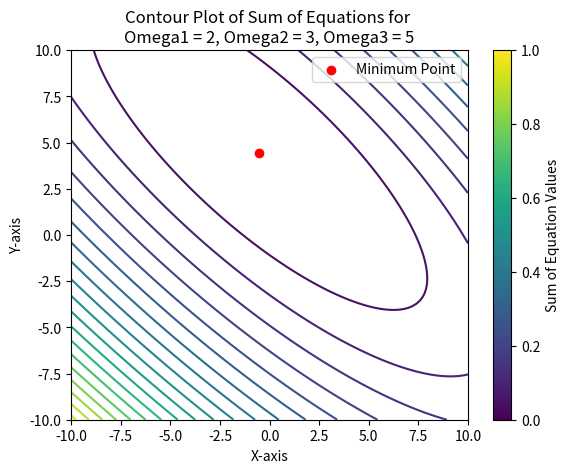

Here is the Python script that generated this plot:
import numpy as np
import matplotlib.pyplot as plt
from scipy.optimize import minimize


# Define the equation to be minimized
def equation(vars, omega):
    x, y = vars
    return (x + 2 * y - omega - 5) ** 2 + (2 * x + y - omega) ** 2


# Define the sum of two instances of the equation with different omega values
def sum_of_equations(vars, omega1, omega2, omega3):
    return equation(vars, omega1) + equation(vars, omega2) + equation(vars, omega3)


# Set the values of omega for the two instances
omega1_value = 2
omega2_value = 3
omega3_value = 5

# Generate x and y values
x_vals = np.linspace(-10, 10, 100)
y_vals = np.linspace(-10, 10, 100)

# Create a grid of x, y values
x_grid, y_grid = np.meshgrid(x_vals, y_vals)

# Initial guess for the minimization algorithm
initial_guess = [0, 4]
# Print the results at initial_guess

print(f"IC x: {initial_guess[0]}")
print(f"IC y: {initial_guess[1]} ")
print(
    f"IC value of equation for Omega1 = {omega1_value}: {equation(initial_guess, omega1_value)}"
)
print(
    f"IC value of equation for Omega2 = {omega2_value}: {equation(initial_guess, omega2_value)}"
)
print(
    f"IC value of equation for Omega3 = {omega3_value}: {equation(initial_guess, omega3_value)}"
)


# Minimize the sum of two instances of the equation
result = minimize(
    sum_of_equations, initial_guess, args=(omega1_value, omega2_value, omega3_value)
)

# Extract the optimized values
x_optimized, y_optimized = result.x

# Print the results
print(f"Optimized x: {x_optimized}")
print(f"Optimized y: {y_optimized}")
print(f"Minimum value of the sum of equations: {result.fun}")

# Plot the contours with the minimum point
plt.contour(
    x_grid,
    y_grid,
    sum_of_equations([x_grid, y_grid], omega1_value, omega2_value, omega3_value),
    levels=20,
    cmap="viridis",
)
plt.scatter(x_optimized, y_optimized, color="red", label="Minimum Point")
plt.title(
    f"Contour Plot of Sum of Equations for \nOmega1 = {omega1_value}, Omega2 = {omega2_value}, Omega3 = {omega3_value}"
)
plt.xlabel("X-axis")
plt.ylabel("Y-axis")
plt.legend()
plt.colorbar(label="Sum of Equation Values")
plt.show()
